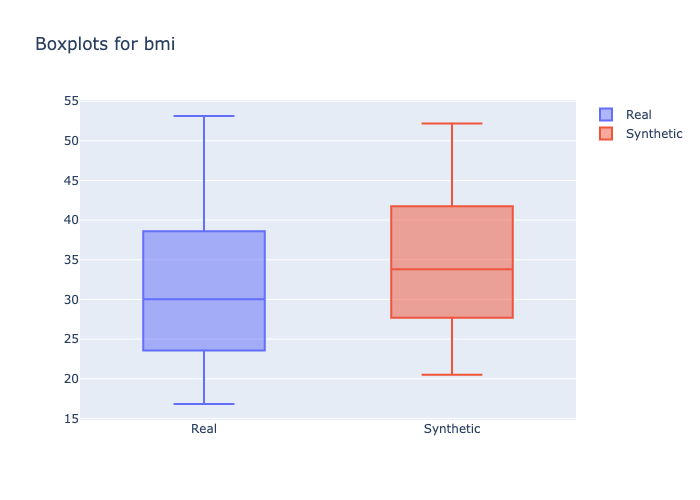

Source data for this figure (header and first rows):
min, 1st_quantile, mean, median, 3rd_quantile, max
16.82, 25.8, 30.16, 30.03, 33.73, 53.13
20.5, 30.1, 34.59, 33.8, 38.25, 52.2
